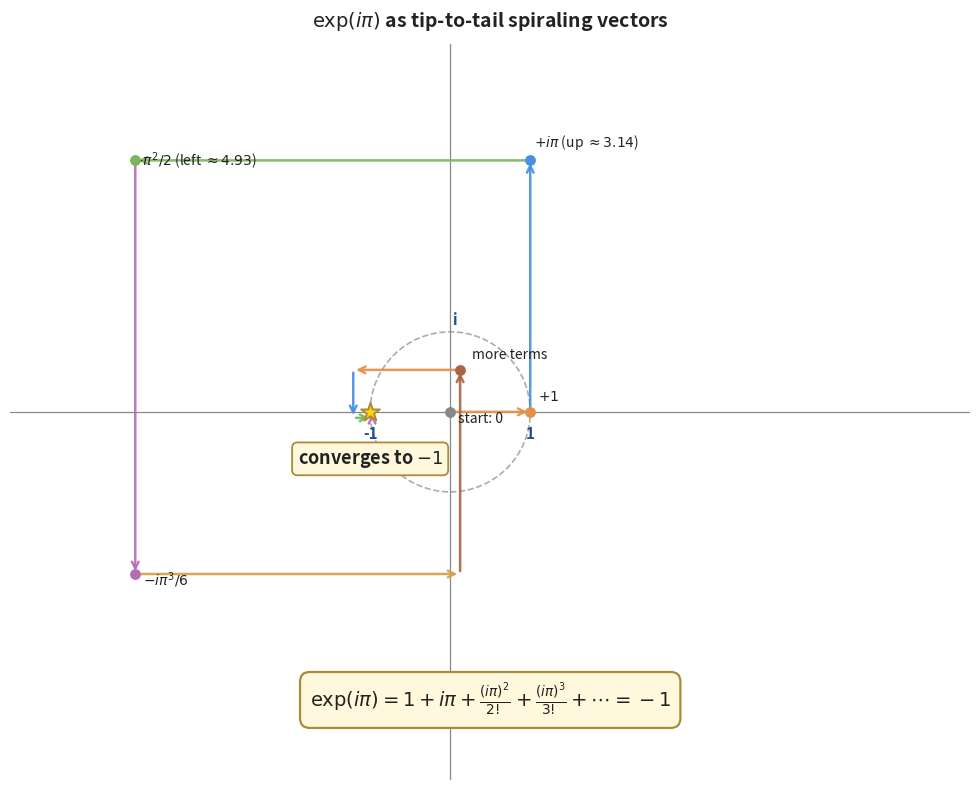

The matplotlib source for this figure:
"""Generate efm_fig3_spiral.png — exp(i*pi) as tip-to-tail spiraling vectors.

The key visual: each term (i*pi)^n / n! is a vector whose direction is a power
of i (90 deg rotation per step) and whose magnitude is pi^n / n!. The vectors
are placed tip-to-tail starting from the origin. The cumulative sum converges
to -1 on the real axis.

Implementation note: matplotlib's mathtext doesn't support \mathbb / \bigl etc.,
so we stick to basic notation in labels.
"""
import math
import matplotlib.pyplot as plt
import matplotlib.patches as mpatches
import numpy as np

BLUE_EDGE = '#1f4f8c'
ORANGE_EDGE = '#8c4f1f'
GREEN_EDGE = '#3d7530'
PURPLE_EDGE = '#6e3a6c'
TEXT = '#222222'
MUTE = '#888888'

# Number of terms of the series to draw.
N_TERMS = 18
theta = math.pi

# Compute the cumulative partial sums of (i*theta)^n / n!.
# In complex arithmetic, i*theta = 0 + theta*j.
i_theta = 0 + theta * 1j
points = [0 + 0j]
for n in range(N_TERMS):
    term = (i_theta ** n) / math.factorial(n)
    points.append(points[-1] + term)

# Color cycle for vectors so they're easy to distinguish.
COLORS = ['#e2924a', '#4a90e2', '#7bb55c', '#b76db4',
          '#d4a04a', '#aa6644']
def col_for(n):
    return COLORS[n % len(COLORS)]

fig, ax = plt.subplots(figsize=(12, 8))

# Background grid and axes.
ax.axhline(0, color=MUTE, linewidth=0.9, zorder=1)
ax.axvline(0, color=MUTE, linewidth=0.9, zorder=1)

# Faint unit circle for reference.
circ = mpatches.Circle((0, 0), 1.0, fill=False,
                       edgecolor=MUTE, linewidth=1.2,
                       linestyle='--', alpha=0.7, zorder=1)
ax.add_patch(circ)

# Tick marks at -1 and 1 (and at i, -i).
for x, lbl in [(1, "1"), (-1, "-1")]:
    ax.plot([x, x], [-0.04, 0.04], color=BLUE_EDGE, linewidth=1.2, zorder=2)
    ax.text(x, -0.18, lbl, fontsize=11, color=BLUE_EDGE,
            ha='center', va='top', fontweight='bold')
ax.text(0.04, 1.05, "i", fontsize=11, color=BLUE_EDGE,
        ha='left', va='bottom', fontweight='bold')

# Draw each term as an arrow from points[n] to points[n+1].
for n in range(N_TERMS):
    p_from = points[n]
    p_to = points[n + 1]
    if abs(p_to - p_from) < 0.04:
        continue  # too tiny to draw
    ax.annotate('', xy=(p_to.real, p_to.imag),
                xytext=(p_from.real, p_from.imag),
                arrowprops=dict(arrowstyle='->', color=col_for(n),
                                lw=1.8, alpha=0.92,
                                mutation_scale=12),
                zorder=3)

# Label a few key partial sums.
def label_at(idx, text, dx=0.15, dy=0.10):
    p = points[idx]
    ax.scatter([p.real], [p.imag], s=46,
               color=col_for(idx - 1) if idx > 0 else '#888',
               zorder=5)
    ax.text(p.real + dx, p.imag + dy, text,
            fontsize=10, color=TEXT,
            ha='left', va='bottom')

label_at(0, "start: 0", dx=0.10, dy=-0.18)
label_at(1, r"$+1$", dx=0.10, dy=0.10)
label_at(2, r"$+i\pi$ (up $\approx 3.14$)", dx=0.05, dy=0.10)
label_at(3, r"$-\pi^2/2$ (left $\approx 4.93$)", dx=-0.05, dy=-0.15)
label_at(4, r"$-i\pi^3/6$", dx=0.10, dy=-0.20)
label_at(6, r"more terms", dx=0.15, dy=0.10)

# Highlight the target endpoint -1.
ax.scatter([-1], [0], s=200, marker='*', color='gold',
           edgecolor='#aa8b3a', linewidth=1.4, zorder=6)
ax.text(-1.0, -0.45, r"converges to $-1$",
        fontsize=13, color=TEXT, ha='center', va='top',
        fontweight='bold',
        bbox=dict(boxstyle='round,pad=0.3',
                  facecolor='#fff8dc',
                  edgecolor='#aa8b3a', linewidth=1.3))

ax.set_title(r"$\exp(i\pi)$ as tip-to-tail spiraling vectors",
             fontsize=14, pad=12, color=TEXT, fontweight='bold')

# Boxed identity below.
ax.text(0.5, -3.6,
        r"$\exp(i\pi) = 1 + i\pi + \frac{(i\pi)^2}{2!} + \frac{(i\pi)^3}{3!} + \cdots = -1$",
        fontsize=14, color=TEXT, ha='center', va='center',
        bbox=dict(boxstyle='round,pad=0.5',
                  facecolor='#fff8dc',
                  edgecolor='#aa8b3a', linewidth=1.6))

ax.set_xlim(-5.5, 6.5)
ax.set_ylim(-4.6, 4.6)
ax.set_aspect('equal')
ax.axis('off')

plt.tight_layout()
plt.savefig('efm_fig3_spiral.png', dpi=220,
            bbox_inches='tight', facecolor='white')
plt.close()
print("Saved efm_fig3_spiral.png")
